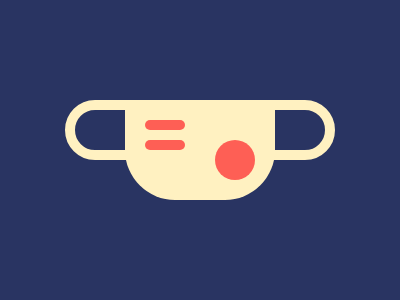

Reproduce this picture with HTML and CSS.

<p s></p>
<div m>
   <p l></p>
   <p k l></p>
   <p c></p>
</div>
<body bgcolor="293462"></body>
<style>
   div,
   p {
      position: absolute;
      background: #fe5f55;
   }
   [m] {
      height: 100;
      background: #fff1c1;
      width: 150;
      left: 125;
      border-radius: 0 0 53Q 53Q;
      top: 100;
   }
   [l],
   [c] {
      border-radius: 9Q;
      height: 10;
      width: 40;
      top: 4;
      left: 20;
   }
   [k],
   [c] {
      top: 24;
   }
   [c] {
      border-radius: 50%;
      left: 90;
   }
   [c],
   [s] {
      height: 40;
   }
   [s] {
      top: 84;
      border-radius: 50Q;
      background: 0;
      left: 65;
      width: 250;
      border: 10px solid#FFF1C1;
   }
</style>
